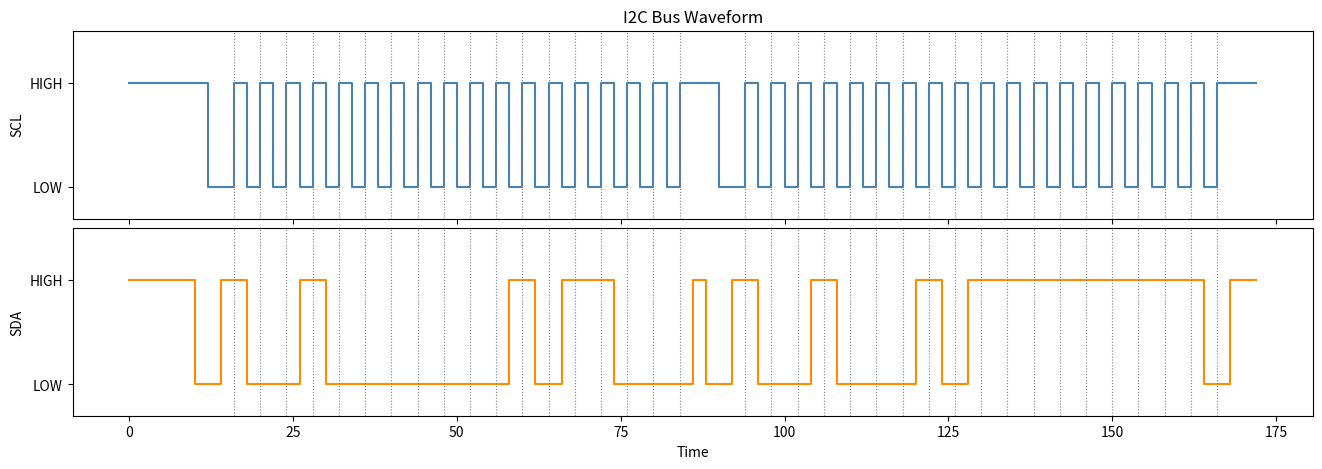

Python code for this plot:
#!/usr/bin/env python3
"""
Generate the signal waveform of an I2C transaction and plot SCL/SDA as an image.

Supports:
  - 7-bit slave addressing
  - Write-to-register:
      START | ADDR+W | ACK | REG_ADDR | ACK | DATA[0] | ACK | ... | DATA[n] | ACK | STOP
  - Read-from-register:
      START | ADDR+W | ACK | REG_ADDR | ACK | Sr | ADDR+R | ACK | DATA[0] | ACK | ... | DATA[n-1] | ACK | DATA[n] | NACK | STOP
"""

import matplotlib.pyplot as plt
import matplotlib.patches as mpatches

# ================== CONFIG ==================
SLAVE_ADDR   = 0x48          # 7-bit slave address
OPERATION    = 'read'       # 'write' or 'read'
REG_ADDR     = 0x2C          # 8-bit register address
DATA_BYTES   = [0x56]  # Bytes to write (ignored for read)
READ_LEN     = 1             # Number of bytes to read (used only for reads)
IDLE_BITS    = 4             # Recessive (high) idle half-cycles before START
# ============================================

# Waveform resolution: each half-bit period = this many plot samples
SAMPLES_PER_HALF = 2


# ---------------------------------------------------------------------------
# Waveform builder helpers
# ---------------------------------------------------------------------------

class WaveformBuilder:
    """Accumulates (scl, sda) sample pairs."""

    def __init__(self, samples_per_half: int = 2):
        self.scl: list[float] = []
        self.sda: list[float] = []
        self.sph = samples_per_half
        self.annotations: list[tuple[int, str, str]] = []  # (sample_index, label, color)

    def _append(self, scl_val: float, sda_val: float, n: int = 1):
        self.scl.extend([scl_val] * n)
        self.sda.extend([sda_val] * n)

    def idle(self, half_periods: int = 1):
        """SCL=1, SDA=1 for given number of half-periods."""
        for _ in range(half_periods):
            self._append(1.0, 1.0, self.sph)

    def start(self, label: str = "S"):
        """START condition: SDA falls while SCL high."""
        # SCL high, SDA high -> SDA falls -> SCL falls
        self._append(1.0, 1.0, self.sph)   # idle
        idx = len(self.scl)
        self._append(1.0, 0.0, self.sph)   # SDA falls (START)
        self._append(0.0, 0.0, self.sph)   # SCL falls
        self.annotations.append((idx, label, "green"))

    def stop(self):
        """STOP condition: SDA rises while SCL high."""
        # SCL falls, SDA low -> SCL rises -> SDA rises
        self._append(0.0, 0.0, self.sph)   # SCL low, SDA low (setup)
        idx = len(self.scl)
        self._append(1.0, 0.0, self.sph)   # SCL rises
        self._append(1.0, 1.0, self.sph)   # SDA rises (STOP)
        self._append(1.0, 1.0, self.sph)   # bus idle
        self.annotations.append((idx, "P", "red"))

    def data_bit(self, bit: int):
        """One data bit: SCL low (SDA set), SCL high (sampled)."""
        sda_val = float(bit)
        self._append(0.0, sda_val, self.sph)  # SCL low, SDA valid
        self._append(1.0, sda_val, self.sph)  # SCL high, sampled

    def byte(self, value: int, label: str = "", color: str = "blue"):
        """8-bit byte MSB-first."""
        idx = len(self.scl)
        for i in range(7, -1, -1):
            self.data_bit((value >> i) & 1)
        if label:
            self.annotations.append((idx, label, color))

    def ack(self, nack: bool = False, driven_by: str = "slave"):
        """
        ACK (SDA=0) or NACK (SDA=1) bit.
        driven_by: 'slave' or 'master' (affects annotation color only)
        """
        idx = len(self.scl)
        self.data_bit(1 if nack else 0)
        tag = "NACK" if nack else "ACK"
        color = "purple" if driven_by == "slave" else "darkorange"
        self.annotations.append((idx, tag, color))


# ---------------------------------------------------------------------------
# Frame builders
# ---------------------------------------------------------------------------

def build_i2c_write(slave_addr: int, reg_addr: int, data_bytes: list[int],
                    idle_bits: int = 4) -> WaveformBuilder:
    """
    Build an I2C write transaction:
    IDLE | START | ADDR+W | ACK | REG | ACK | DATA... | ACK | STOP
    """
    wb = WaveformBuilder(SAMPLES_PER_HALF)

    wb.idle(idle_bits)
    wb.start("S")

    # Address + W (bit = 0)
    addr_byte = (slave_addr << 1) | 0
    wb.byte(addr_byte,
            label=f"ADDR=0x{slave_addr:02X}+W",
            color="navy")
    wb.ack(nack=False, driven_by="slave")

    # Register address
    wb.byte(reg_addr, label=f"REG=0x{reg_addr:02X}", color="teal")
    wb.ack(nack=False, driven_by="slave")

    # Data bytes
    for i, b in enumerate(data_bytes):
        wb.byte(b, label=f"DATA[{i}]=0x{b:02X}", color="darkblue")
        wb.ack(nack=False, driven_by="slave")

    wb.stop()
    return wb


def build_i2c_read(slave_addr: int, reg_addr: int, read_len: int,
                   idle_bits: int = 4) -> WaveformBuilder:
    """
    Build an I2C read transaction (register-addressed):
    IDLE | START | ADDR+W | ACK | REG | ACK | Sr | ADDR+R | ACK | DATA... | NACK | STOP

    Data bytes are shown as 0xFF (bus released by master, slave drives).
    """
    wb = WaveformBuilder(SAMPLES_PER_HALF)

    wb.idle(idle_bits)
    wb.start("S")

    # Address + W
    addr_byte_w = (slave_addr << 1) | 0
    wb.byte(addr_byte_w,
            label=f"ADDR=0x{slave_addr:02X}+W",
            color="navy")
    wb.ack(nack=False, driven_by="slave")

    # Register address
    wb.byte(reg_addr, label=f"REG=0x{reg_addr:02X}", color="teal")
    wb.ack(nack=False, driven_by="slave")

    # Repeated START
    wb.start("Sr")

    # Address + R (bit = 1)
    addr_byte_r = (slave_addr << 1) | 1
    wb.byte(addr_byte_r,
            label=f"ADDR=0x{slave_addr:02X}+R",
            color="darkgreen")
    wb.ack(nack=False, driven_by="slave")

    # Data bytes (slave drives SDA; shown as 0xFF placeholder)
    for i in range(read_len):
        is_last = (i == read_len - 1)
        wb.byte(0xFF, label=f"DATA[{i}]", color="coral")
        # Master sends NACK after last byte, ACK otherwise
        wb.ack(nack=is_last, driven_by="master")

    wb.stop()
    return wb


# ---------------------------------------------------------------------------
# Text description
# ---------------------------------------------------------------------------

def describe_transaction(slave_addr: int, operation: str, reg_addr: int,
                         data_bytes: list[int], read_len: int):
    print("=== I2C Transaction ===")

    # Q1
    print(f"Q: What is the address of the device being interacted with?")
    print(f"A: 0x{slave_addr:02X}  (7-bit slave address)")
    print()

    # Q2
    print(f"Q: Are we reading from the device or writing to it?")
    if operation == 'write':
        print(f"A: Writing to the device.")
    else:
        print(f"A: Reading from the device.")
    print()

    # Q3
    print(f"Q: What register are we accessing?")
    print(f"A: Register 0x{reg_addr:02X}")
    print()

    # Q4
    print(f"Q: What is the data being {'written' if operation == 'write' else 'read'}?")
    if operation == 'write':
        data_str = ", ".join(f"0x{b:02X}" for b in data_bytes)
        print(f"A: {data_str}  ({len(data_bytes)} byte{'s' if len(data_bytes) != 1 else ''})")
    else:
        print(f"A: {read_len} byte{'s' if read_len != 1 else ''} will be read from register "
              f"0x{reg_addr:02X}.  (Actual values are driven by the slave at runtime.)")
    print()


# ---------------------------------------------------------------------------
# Plotting
# ---------------------------------------------------------------------------

def plot_i2c_waveform(wb: WaveformBuilder, filename: str = "i2c_waveform.png"):
    """Plot SCL and SDA waveforms with annotations."""
    n = len(wb.scl)
    t = list(range(n + 1))

    scl_step = wb.scl + [wb.scl[-1]]
    sda_step = wb.sda + [wb.sda[-1]]

    fig, axes = plt.subplots(2, 1, figsize=(16, 5), sharex=True,
                             gridspec_kw={"hspace": 0.05})

    # SCL
    ax_scl = axes[0]
    ax_scl.step(t, scl_step, where="post", color="steelblue",
                linewidth=1.5, label="SCL")
    ax_scl.set_ylim(-0.3, 1.5)
    ax_scl.set_yticks([0, 1])
    ax_scl.set_yticklabels(["LOW", "HIGH"])
    ax_scl.set_ylabel("SCL")
    ax_scl.grid(False)

    # SDA
    ax_sda = axes[1]
    ax_sda.step(t, sda_step, where="post", color="darkorange",
                linewidth=1.5, label="SDA")
    ax_sda.set_ylim(-0.3, 1.5)
    ax_sda.set_yticks([0, 1])
    ax_sda.set_yticklabels(["LOW", "HIGH"])
    ax_sda.set_ylabel("SDA")
    ax_sda.set_xlabel("Time")
    ax_sda.grid(False)

    # Dotted vertical lines at each SCL rising edge
    for i in range(1, n):
        if wb.scl[i - 1] == 0.0 and wb.scl[i] == 1.0:
            for ax in axes:
                ax.axvline(x=i, color="gray", linestyle=":", linewidth=0.8)

    axes[0].set_title("I2C Bus Waveform")
    plt.tight_layout()
    plt.savefig(filename, dpi=150)
    plt.close()
    print(f"Waveform image saved as '{filename}'")


# ---------------------------------------------------------------------------
# Entry point
# ---------------------------------------------------------------------------

if __name__ == "__main__":
    op = OPERATION.strip().lower()

    describe_transaction(SLAVE_ADDR, op, REG_ADDR, DATA_BYTES, READ_LEN)

    if op == 'write':
        wb = build_i2c_write(SLAVE_ADDR, REG_ADDR, DATA_BYTES,
                              idle_bits=IDLE_BITS)
    elif op == 'read':
        wb = build_i2c_read(SLAVE_ADDR, REG_ADDR, READ_LEN,
                             idle_bits=IDLE_BITS)
    else:
        raise ValueError(f"OPERATION must be 'write' or 'read', got '{OPERATION}'")

    plot_i2c_waveform(wb, filename="i2c_waveform.png")
